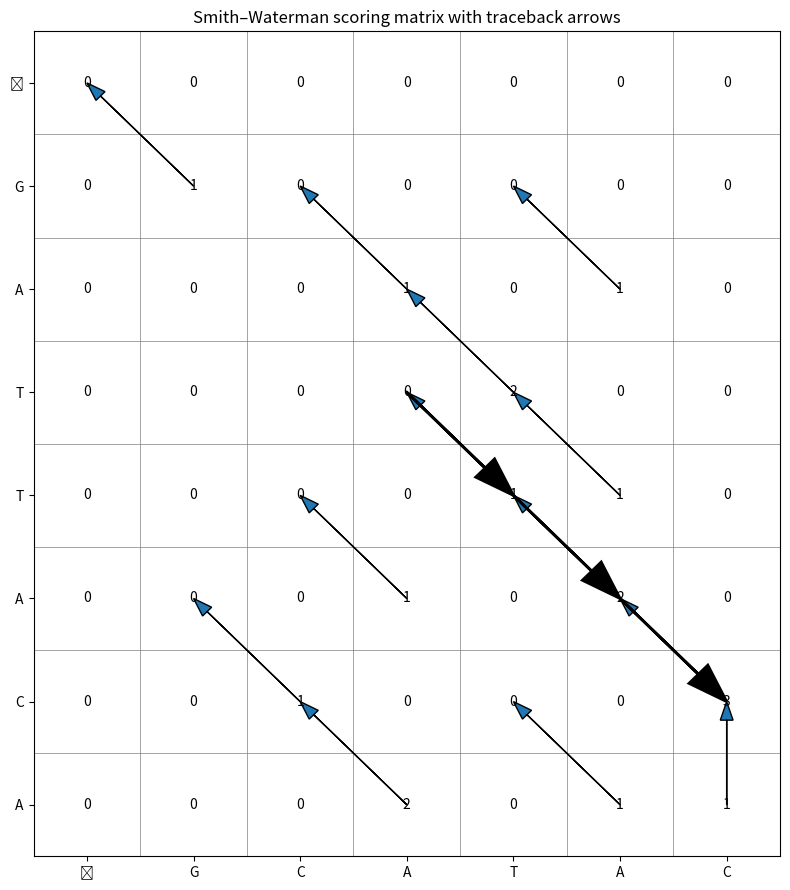

This chart was generated by the following Python code:
import numpy as np
import pandas as pd
import matplotlib.pyplot as plt


def smith_waterman(A: str, B: str,
                   match: int = 1,
                   mismatch: int = -1,
                   gap: int = -2):
    """
    返回：
    F       —— (m+1)×(n+1) 打分矩阵 (numpy.ndarray, int)
    trace   —— 同尺寸，0=终止 1=diag 2=up 3=left  (np.int8)
    max_sc  —— 局部比对最高分
    alnA/B  —— 最优局部对齐的两条字符串
    path    —— 最优路径坐标列表 [(row,col)...] 从 0 开始
    """
    m, n = len(A), len(B)
    F = np.zeros((m + 1, n + 1), dtype=int)
    trace = np.zeros((m + 1, n + 1), dtype=np.int8)

    max_score, max_pos = 0, (0, 0)

    for i in range(1, m + 1):
        for j in range(1, n + 1):
            diag = F[i - 1, j - 1] + (match if A[i - 1] == B[j - 1] else mismatch)
            up   = F[i - 1, j] + gap
            left = F[i, j - 1] + gap
            best = max(0, diag, up, left)

            F[i, j] = best
            if best == 0:
                trace[i, j] = 0
            elif best == diag:
                trace[i, j] = 1
            elif best == up:
                trace[i, j] = 2
            else:
                trace[i, j] = 3

            if best > max_score:
                max_score, max_pos = best, (i, j)

    # ---------- Traceback ----------
    i, j = max_pos
    alnA, alnB = [], []
    path = [(i, j)]
    while trace[i, j] and i > 0 and j > 0:
        d = trace[i, j]
        if d == 1:          # diag
            alnA.append(A[i - 1]); alnB.append(B[j - 1])
            i, j = i - 1, j - 1
        elif d == 2:        # up
            alnA.append(A[i - 1]); alnB.append('-')
            i -= 1
        else:               # left
            alnA.append('-'); alnB.append(B[j - 1])
            j -= 1
        path.append((i, j))

    return (
        F,
        trace,
        max_score,
        ''.join(reversed(alnA)),
        ''.join(reversed(alnB)),
        path[::-1]          # 从起点到终点顺序
    )


def plot_matrix(F, trace, path, A, B):
    """绘制打分矩阵 + 全部指针箭头 + 最优路径粗箭头"""
    m, n = len(A), len(B)
    fig, ax = plt.subplots(figsize=(n + 2, m + 2))
    ax.set_xlim(-0.5, n + 0.5)
    ax.set_ylim(-0.5, m + 0.5)
    ax.set_xticks(range(n + 1)); ax.set_xticklabels(['ϕ'] + list(B))
    ax.set_yticks(range(m + 1)); ax.set_yticklabels(['ϕ'] + list(A))

    # 网格
    for x in range(n + 2):
        ax.axvline(x - 0.5, color='grey', lw=0.5, zorder=0)
    for y in range(m + 2):
        ax.axhline(y - 0.5, color='grey', lw=0.5, zorder=0)
    ax.invert_yaxis()

    # 打分数字
    for i in range(m + 1):
        for j in range(n + 1):
            ax.text(j, i, F[i, j], ha='center', va='center')

    # 普通箭头 (trace)
    dir2vec = {1: (-1, -1), 2: (0, -1), 3: (-1, 0)}
    for i in range(1, m + 1):
        for j in range(1, n + 1):
            d = trace[i, j]
            if d:
                dx, dy = dir2vec[d]
                ax.arrow(j, i, dx, dy,
                         head_width=0.12, length_includes_head=True)

    # 最优路径粗箭头
    for (r1, c1), (r2, c2) in zip(path[:-1], path[1:]):
        ax.arrow(c1, r1, c2 - c1, r2 - r1,
                 head_width=0.25, length_includes_head=True,
                 lw=2, color='black')

    ax.set_title("Smith–Waterman scoring matrix with traceback arrows")
    plt.tight_layout()
    plt.show()


if __name__ == "__main__":
    # ----------- 示例 -----------
    A = "GATTACA"
    B = "GCATAC"
    # A="GCTAGCTAGCTTAGCTAGCTAGATCG"
    # B="ACAGATGTACTAGCGT"
    F, trace, max_sc, alnA, alnB, path = smith_waterman(A, B)

    # 打印矩阵
    print("Scoring matrix:")
    print(pd.DataFrame(F, index=['ϕ'] + list(A), columns=['ϕ'] + list(B)))
    print("\nMaximum local alignment score:", max_sc)
    print(alnA)
    print(alnB)

    # 绘图
    plot_matrix(F, trace, path, A, B)
